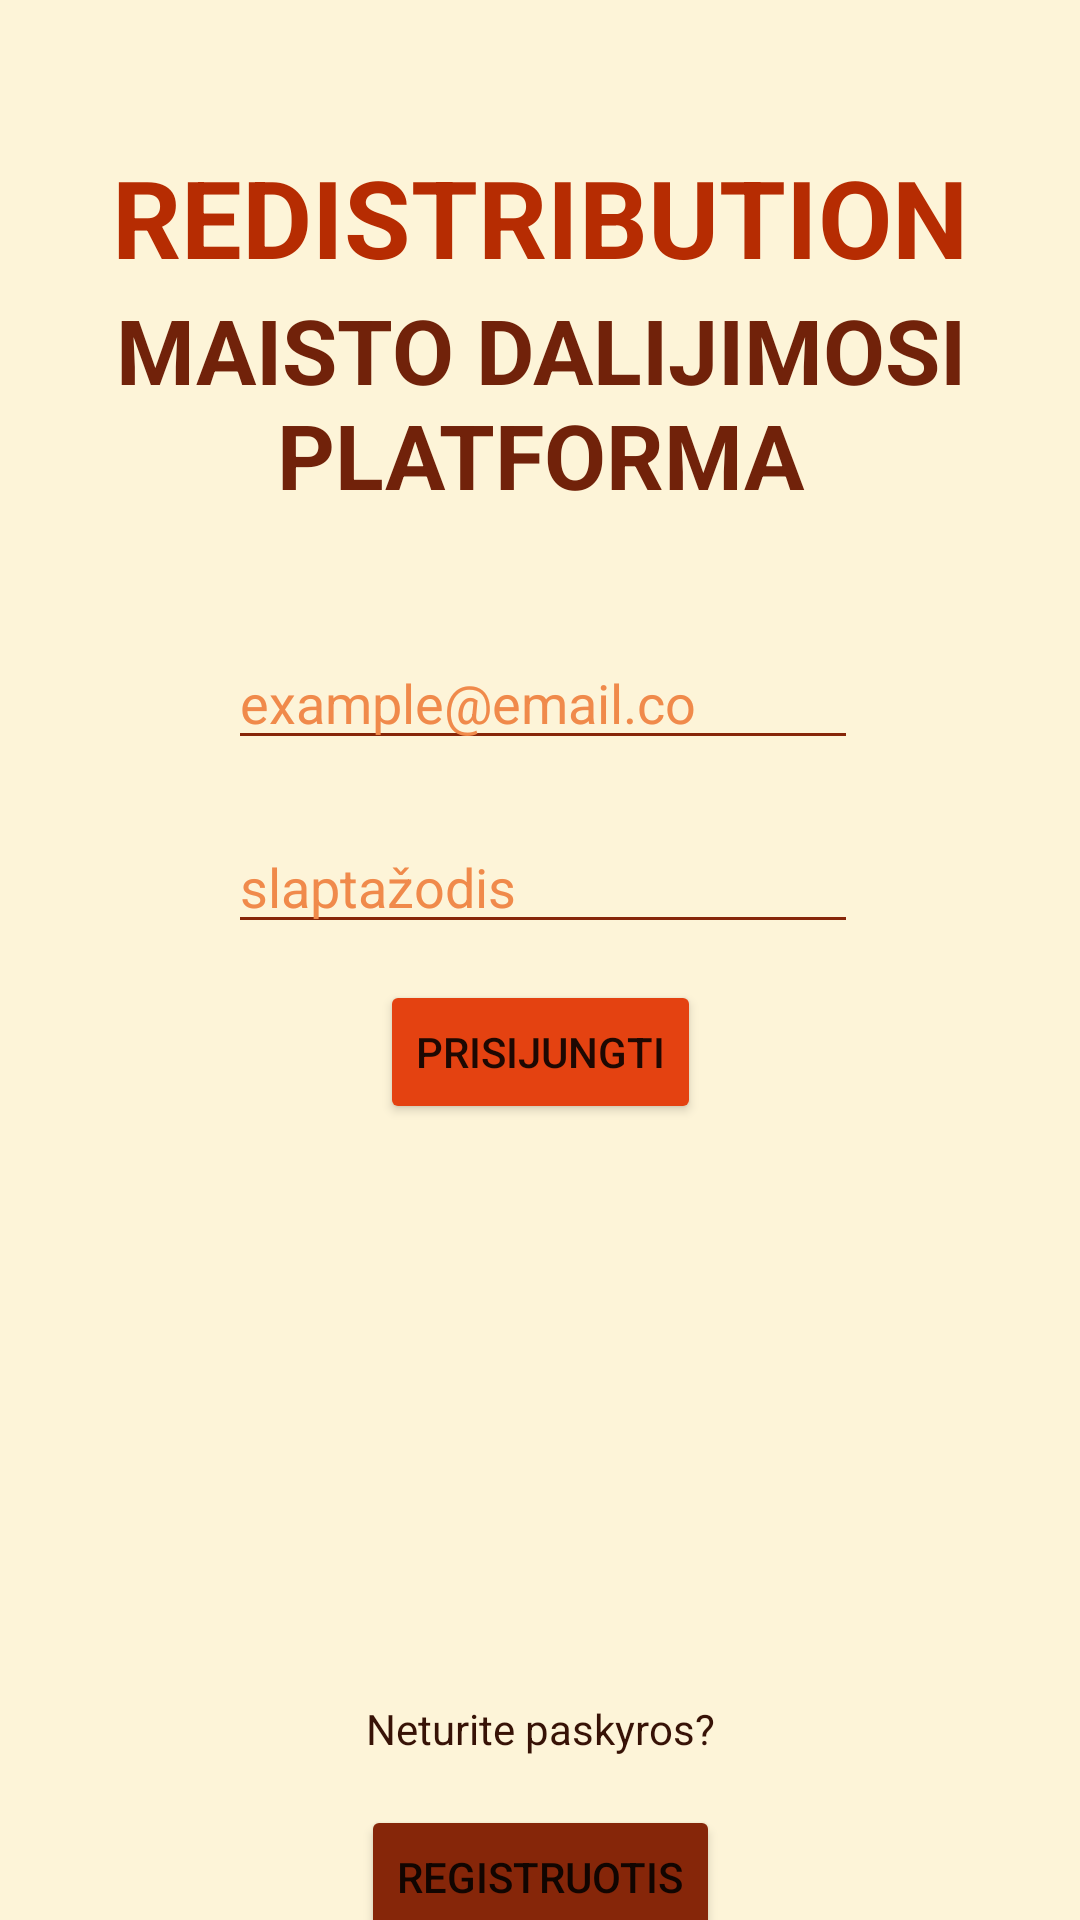

The Android layout XML behind this screen, and the referenced resources:
<!-- AndroidManifest.xml: application theme Theme.Redistribution_app.NoActionBar -->
<!-- res/layout/activity_login.xml -->
<?xml version="1.0" encoding="utf-8"?>
<androidx.constraintlayout.widget.ConstraintLayout xmlns:android="http://schemas.android.com/apk/res/android"
    xmlns:app="http://schemas.android.com/apk/res-auto"
    xmlns:tools="http://schemas.android.com/tools"
    android:layout_width="match_parent"
    android:layout_height="match_parent"
    android:background="@color/pale_background"
    tools:context=".ui.LoginActivity">


    <EditText
        android:id="@+id/login_password"
        android:layout_width="wrap_content"
        android:layout_height="wrap_content"
        android:layout_marginTop="20dp"
        android:backgroundTint="@color/kobe_brown"
        android:ems="10"
        android:hint="slaptažodis"
        android:inputType="textPassword"
        android:textColor="@color/smokey_black"
        android:textColorHint="@color/mango_tango"
        app:layout_constraintEnd_toEndOf="@+id/login_button"
        app:layout_constraintHorizontal_bias="0.493"
        app:layout_constraintStart_toStartOf="@+id/login_button"
        app:layout_constraintTop_toBottomOf="@+id/login_email" />

    <EditText
        android:id="@+id/login_email"
        android:layout_width="wrap_content"
        android:layout_height="wrap_content"
        android:layout_marginTop="212dp"
        android:backgroundTint="@color/kobe_brown"
        android:ems="10"
        android:hint="example@email.co"
        android:inputType="textEmailAddress"
        android:textColor="@color/smokey_black"
        android:textColorHint="@color/mango_tango"
        app:layout_constraintEnd_toEndOf="@+id/login_password"
        app:layout_constraintHorizontal_bias="0.0"
        app:layout_constraintStart_toStartOf="@+id/login_password"
        app:layout_constraintTop_toTopOf="parent" />

    <Button
        android:id="@+id/login_button"
        android:layout_width="wrap_content"
        android:layout_height="wrap_content"
        android:layout_marginTop="12dp"
        android:backgroundTint="@color/flame"
        android:text="prisijungti"
        app:layout_constraintEnd_toEndOf="@+id/textView3"
        app:layout_constraintStart_toStartOf="@+id/textView3"
        app:layout_constraintTop_toBottomOf="@+id/login_password" />

    <TextView
        android:id="@+id/textView3"
        android:layout_width="wrap_content"
        android:layout_height="wrap_content"
        android:layout_marginTop="192dp"
        android:text="Neturite paskyros?"
        android:textColor="@color/smokey_black"
        app:layout_constraintEnd_toEndOf="@+id/register_button"
        app:layout_constraintStart_toStartOf="@+id/register_button"
        app:layout_constraintTop_toBottomOf="@+id/login_button" />

    <Button
        android:id="@+id/register_button"
        android:layout_width="wrap_content"
        android:layout_height="wrap_content"
        android:layout_marginTop="16dp"
        android:backgroundTint="@color/kobe_brown"
        android:text="registruotis"
        app:layout_constraintEnd_toEndOf="parent"
        app:layout_constraintStart_toStartOf="parent"
        app:layout_constraintTop_toBottomOf="@+id/textView3" />

    <Button
        android:id="@+id/guest_button"
        android:layout_width="wrap_content"
        android:layout_height="wrap_content"
        android:layout_marginTop="28dp"
        android:text="Tęsti kaip svečias"
        android:visibility="gone"
        app:backgroundTint="@color/purple_200"
        app:layout_constraintStart_toStartOf="@+id/register_button"
        app:layout_constraintTop_toBottomOf="@+id/register_button" />

    <TextView
        android:id="@+id/title"
        android:layout_width="wrap_content"
        android:layout_height="wrap_content"
        android:layout_marginTop="48dp"
        android:text="REDISTRIBUTION"
        android:textAllCaps="true"
        android:textColor="@color/rust"
        android:textSize="36sp"
        android:textStyle="bold"
        app:layout_constraintEnd_toEndOf="parent"
        app:layout_constraintStart_toStartOf="parent"
        app:layout_constraintTop_toTopOf="parent" />

    <TextView
        android:id="@+id/title2"
        android:layout_width="wrap_content"
        android:layout_height="wrap_content"
        android:text="Maisto dalijimosi platforma"
        android:textAlignment="center"
        android:textAllCaps="true"
        android:textColor="@color/smokey_brown"
        android:textSize="30sp"
        android:textStyle="bold"
        app:layout_constraintEnd_toEndOf="parent"
        app:layout_constraintHorizontal_bias="0.0"
        app:layout_constraintStart_toStartOf="parent"
        app:layout_constraintTop_toBottomOf="@+id/title" />

</androidx.constraintlayout.widget.ConstraintLayout>
<!-- resources referenced by this layout -->
<resources>
  <color name="flame">#e44211</color>
  <color name="kobe_brown">#862609</color>
  <color name="mango_tango">#F08A4B</color>
  <color name="pale_background">#fdf4d8</color>
  <color name="purple_200">#FFBB86FC</color>
  <color name="rust">#b62c02</color>
  <color name="smokey_black">#371206</color>
  <color name="smokey_brown">#71220a</color>
  <style name="Theme.Redistribution_app.NoActionBar">
          <item name="windowActionBar">false</item>
          <item name="windowNoTitle">true</item>
      </style>
</resources>
